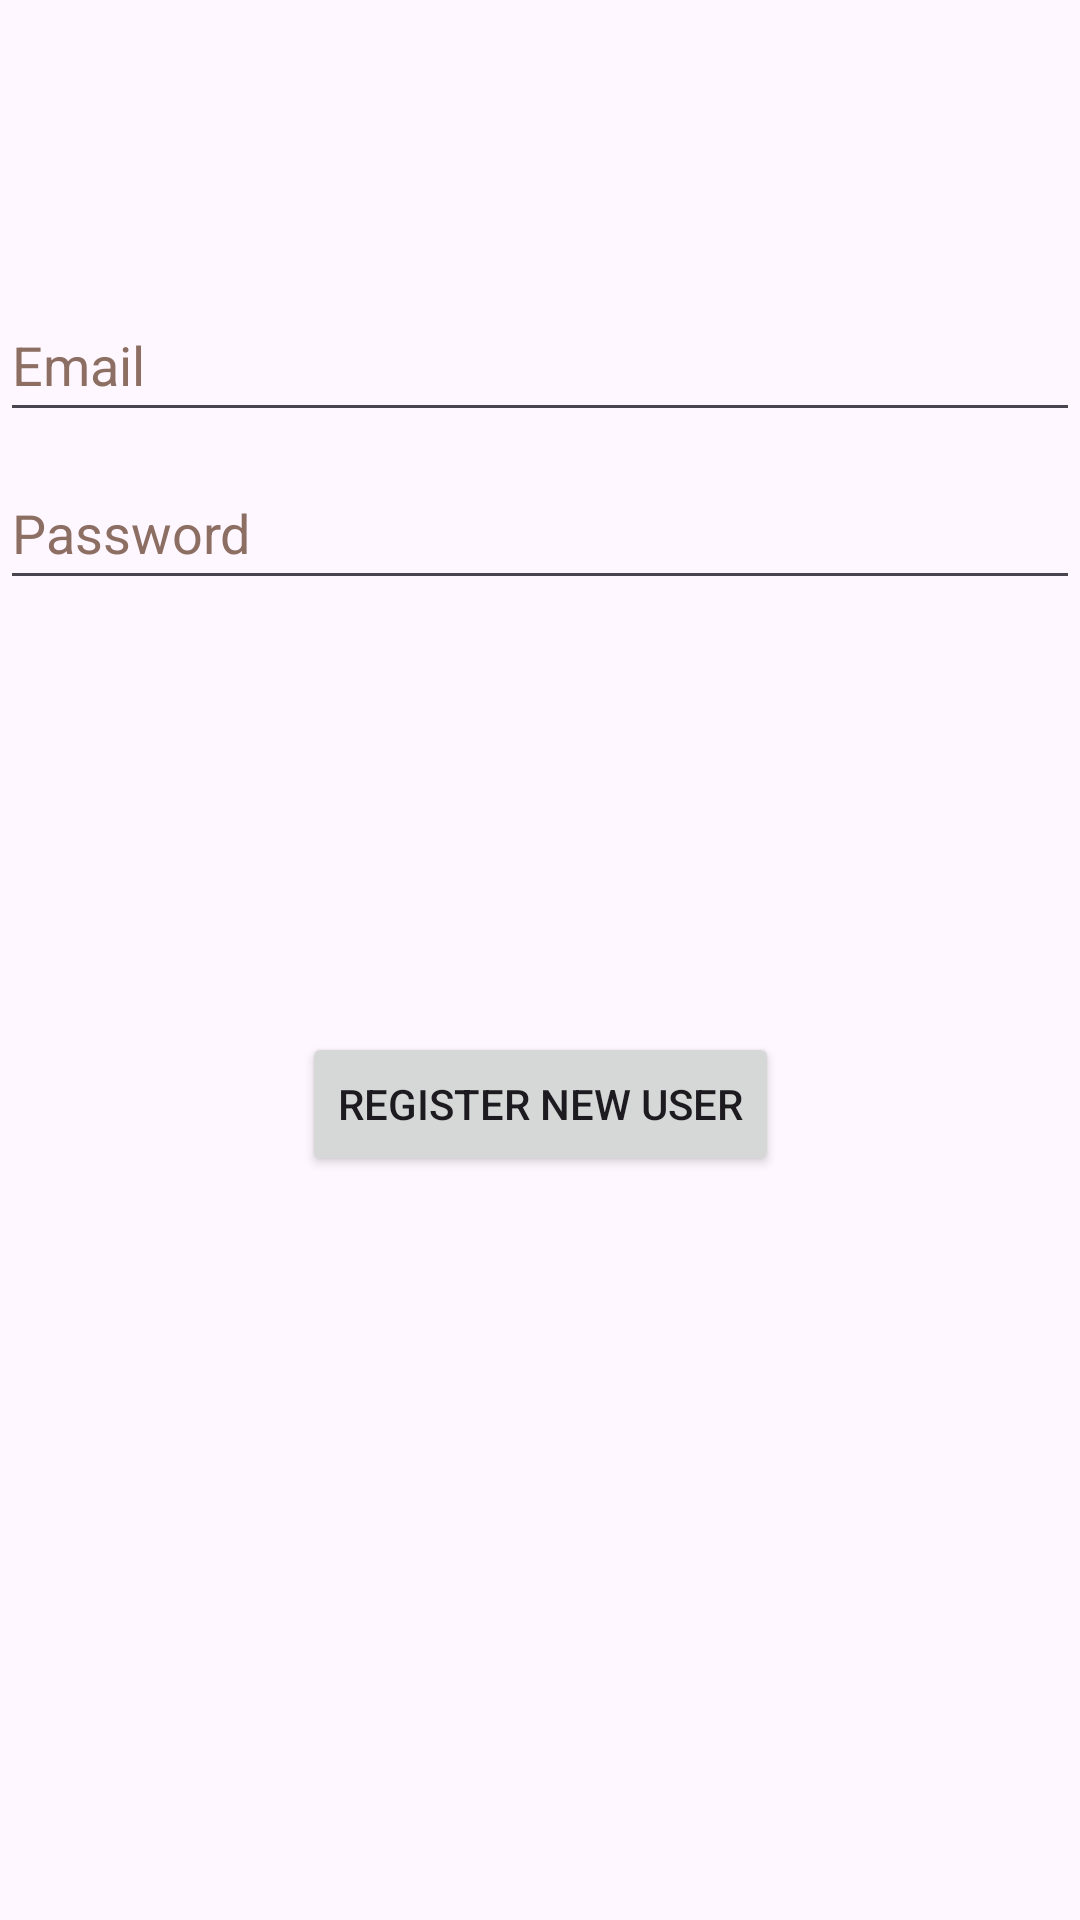

Reconstruct the res/layout file that produces this screen, plus the resources it refers to.
<!-- AndroidManifest.xml: application theme Theme.FitChallenge -->
<!-- res/layout/activity_register.xml -->
<?xml version="1.0" encoding="utf-8"?>
<androidx.constraintlayout.widget.ConstraintLayout xmlns:android="http://schemas.android.com/apk/res/android"
    xmlns:app="http://schemas.android.com/apk/res-auto"
    xmlns:tools="http://schemas.android.com/tools"
    android:layout_width="match_parent"
    android:layout_height="match_parent"
    tools:context=".RegisterActivity">

    <EditText
        android:id="@+id/username"
        android:layout_width="0dp"
        android:layout_height="wrap_content"
        android:layout_marginTop="96dp"
        android:autofillHints="@string/prompt_email"
        android:hint="@string/prompt_email"
        android:inputType="textEmailAddress"
        android:minHeight="48dp"
        android:selectAllOnFocus="true"
        android:textColorHint="#8D6E63"
        app:layout_constraintEnd_toEndOf="parent"
        app:layout_constraintStart_toStartOf="parent"
        app:layout_constraintTop_toTopOf="parent" />

    <EditText
        android:id="@+id/password"
        android:layout_width="0dp"
        android:layout_height="wrap_content"
        android:layout_marginTop="8dp"
        android:autofillHints="@string/prompt_password"
        android:hint="@string/prompt_password"
        android:imeActionLabel="@string/action_sign_in_short"
        android:imeOptions="actionDone"
        android:inputType="textPassword"
        android:minHeight="48dp"
        android:selectAllOnFocus="true"
        android:textColorHint="#8D6E63"
        app:layout_constraintEnd_toEndOf="parent"
        app:layout_constraintStart_toStartOf="parent"
        app:layout_constraintTop_toBottomOf="@+id/username" />

    <Button
        android:id="@+id/buttonRegister"
        android:layout_width="wrap_content"
        android:layout_height="wrap_content"
        android:layout_gravity="start"
        android:layout_marginTop="82dp"
        android:elevation="10dp"
        android:text="@string/action_register"
        app:layout_constraintBottom_toBottomOf="parent"
        app:layout_constraintEnd_toEndOf="parent"
        app:layout_constraintStart_toStartOf="parent"
        app:layout_constraintTop_toBottomOf="@+id/password"
        app:layout_constraintVertical_bias="0.2" />
</androidx.constraintlayout.widget.ConstraintLayout>
<!-- resources referenced by this layout -->
<resources>
  <string name="action_register">Register new user</string>
  <string name="action_sign_in_short">Sign in</string>
  <string name="prompt_email">Email</string>
  <string name="prompt_password">Password</string>
  <style name="Theme.FitChallenge" parent="Base.Theme.FitChallenge" />
  <style name="Base.Theme.FitChallenge" parent="Theme.Material3.DayNight.NoActionBar">
          
          
      </style>
</resources>
